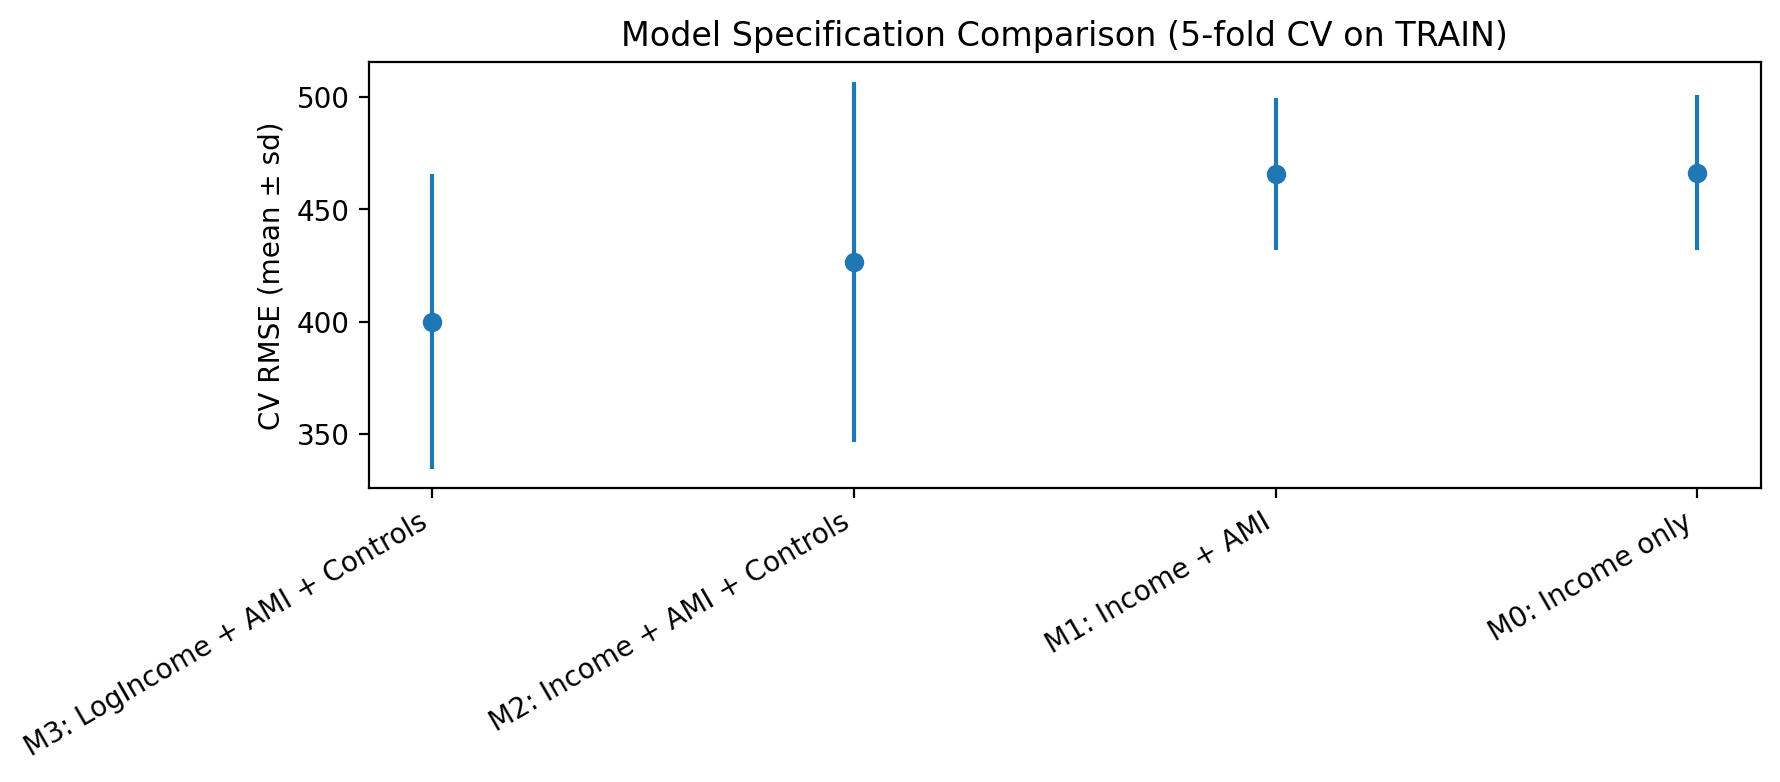

The table this chart was drawn from, first rows:
Model, Formula, CV RMSE mean, CV RMSE std
M3: LogIncome + AMI + Controls, co2e_per_hh_kg ~ log_income + C(AMI150) …, 400, 65.72
M2: Income + AMI + Controls, co2e_per_hh_kg ~ income_per_hh + C(AMI15…, 426.7, 80.23
M1: Income + AMI, co2e_per_hh_kg ~ income_per_hh + C(AMI15…, 465.8, 34.03
M0: Income only, co2e_per_hh_kg ~ income_per_hh, 466.3, 34.49
